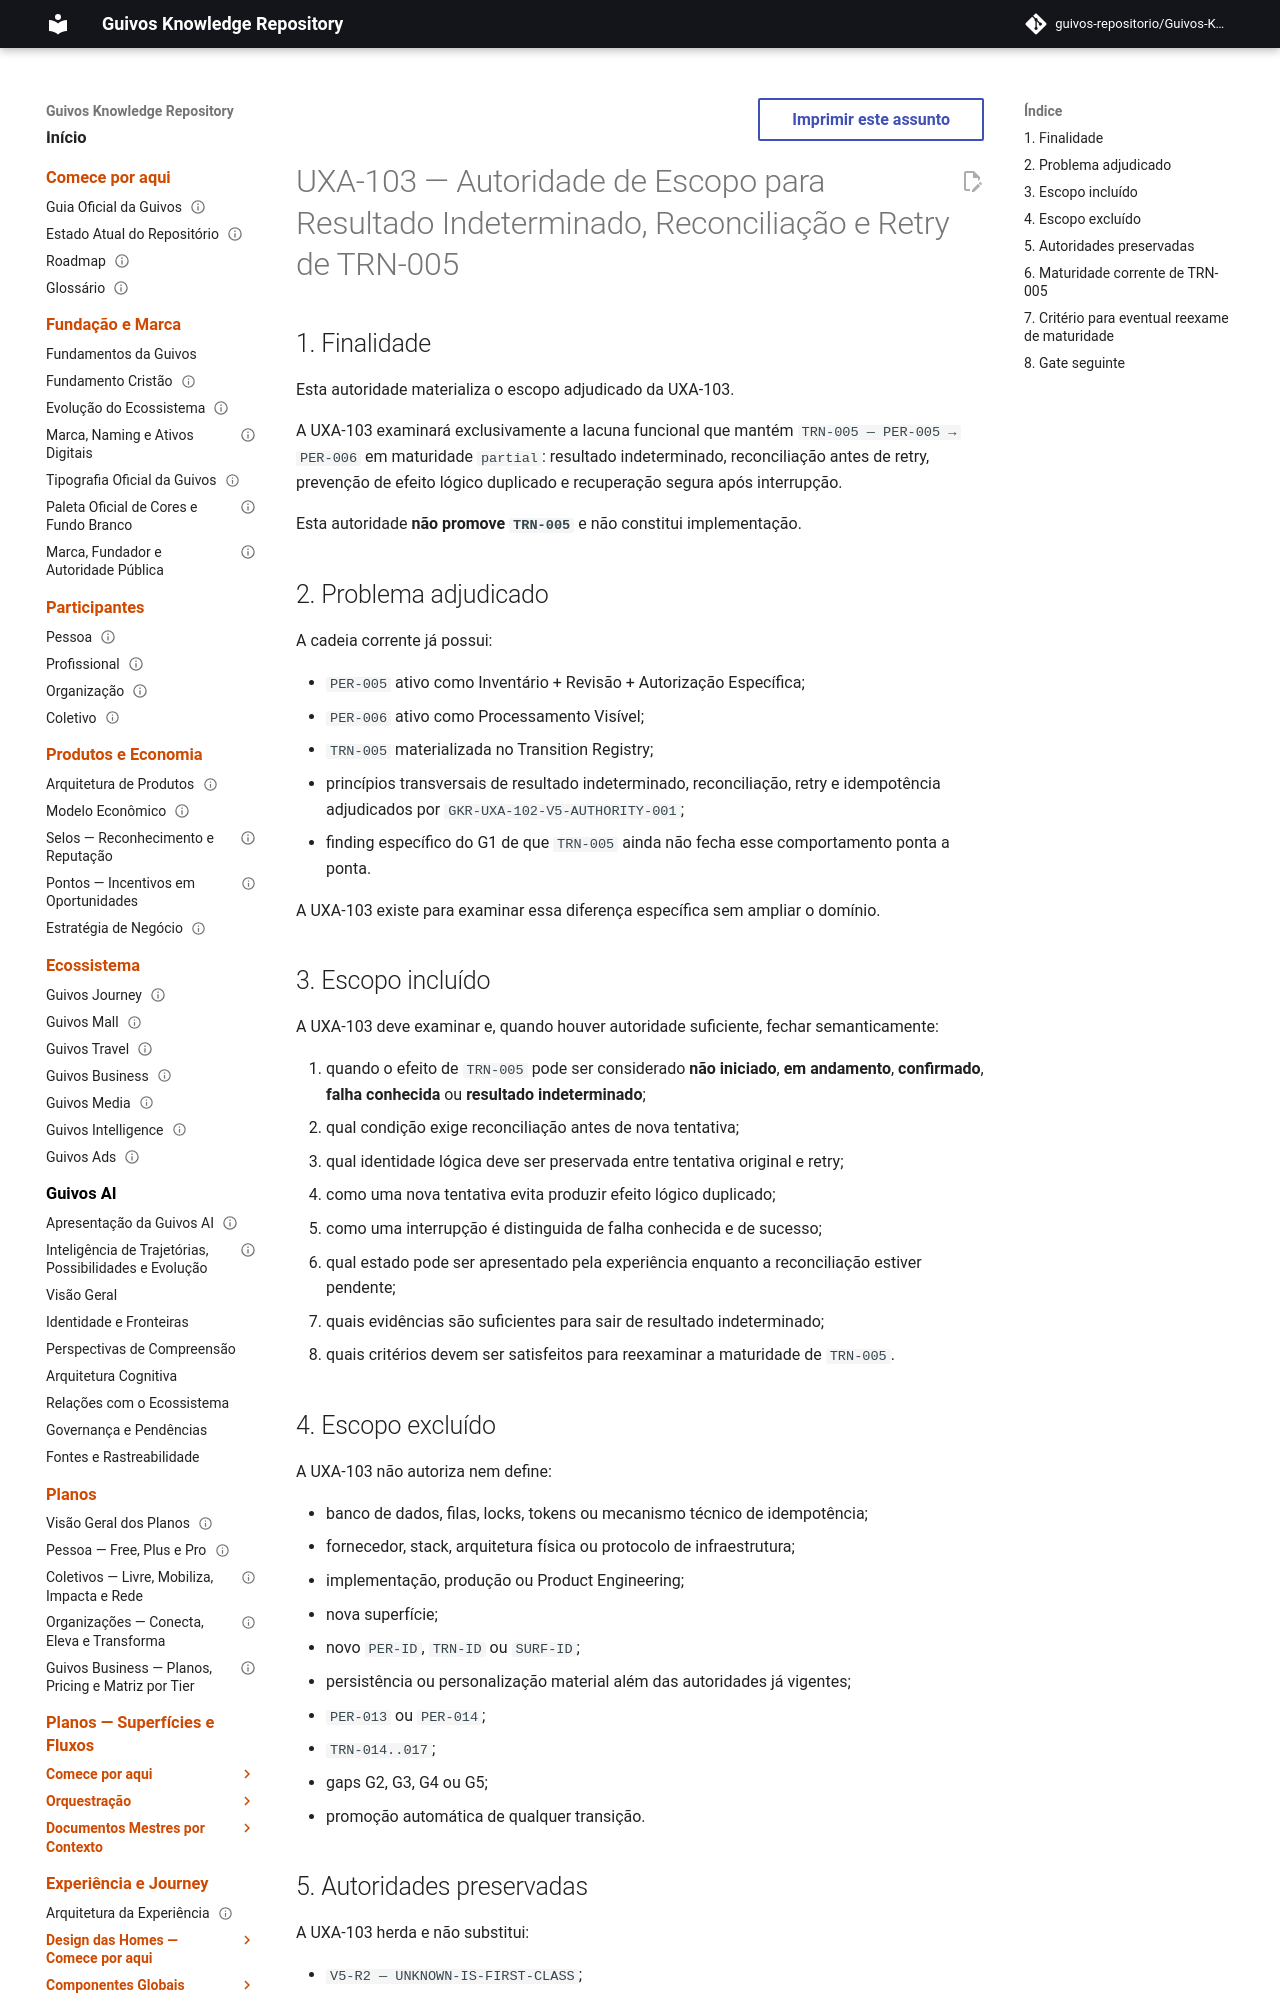

repository: guivos-repositorio/Guivos-Knowledge-Repository · page: experience-architecture/uxa-103-trn005-scope-authority/index.html · generator: mkdocs

---
id: GKR-UXA-103-TRN005-SCOPE-AUTHORITY-001
title: UXA-103 — Autoridade de Escopo para Resultado Indeterminado, Reconciliação e Retry de TRN-005
status: active
version: 1.0.0
owner: Arquitetura da Experiência da Guivos
last_updated: 2026-10-03
normative: true
maturity: adjudicated_scope_authority
depends_on:
  - UXA-103
  - GKR-UXA-102-V5-AUTHORITY-001
  - GKR-UX-G1-ENTRY-EXPRESSION-INVENTORY-VALIDATION-001
  - GKR-UX-PER005-MASTER-001
  - GKR-UX-PER006-MASTER-001
  - GKR-JOURNEY-TRANSITION-REGISTRY-001
related:
  - GKR-JOURNEY-GAPS-001
  - GKR-STATE-001
---

# UXA-103 — Autoridade de Escopo para Resultado Indeterminado, Reconciliação e Retry de TRN-005

## 1. Finalidade

Esta autoridade materializa o escopo adjudicado da UXA-103.

A UXA-103 examinará exclusivamente a lacuna funcional que mantém `TRN-005 — PER-005 → PER-006` em maturidade `partial`: resultado indeterminado, reconciliação antes de retry, prevenção de efeito lógico duplicado e recuperação segura após interrupção.

Esta autoridade **não promove `TRN-005`** e não constitui implementação.

## 2. Problema adjudicado

A cadeia corrente já possui:

- `PER-005` ativo como Inventário + Revisão + Autorização Específica;
- `PER-006` ativo como Processamento Visível;
- `TRN-005` materializada no Transition Registry;
- princípios transversais de resultado indeterminado, reconciliação, retry e idempotência adjudicados por `GKR-UXA-102-V5-AUTHORITY-001`;
- finding específico do G1 de que `TRN-005` ainda não fecha esse comportamento ponta a ponta.

A UXA-103 existe para examinar essa diferença específica sem ampliar o domínio.
